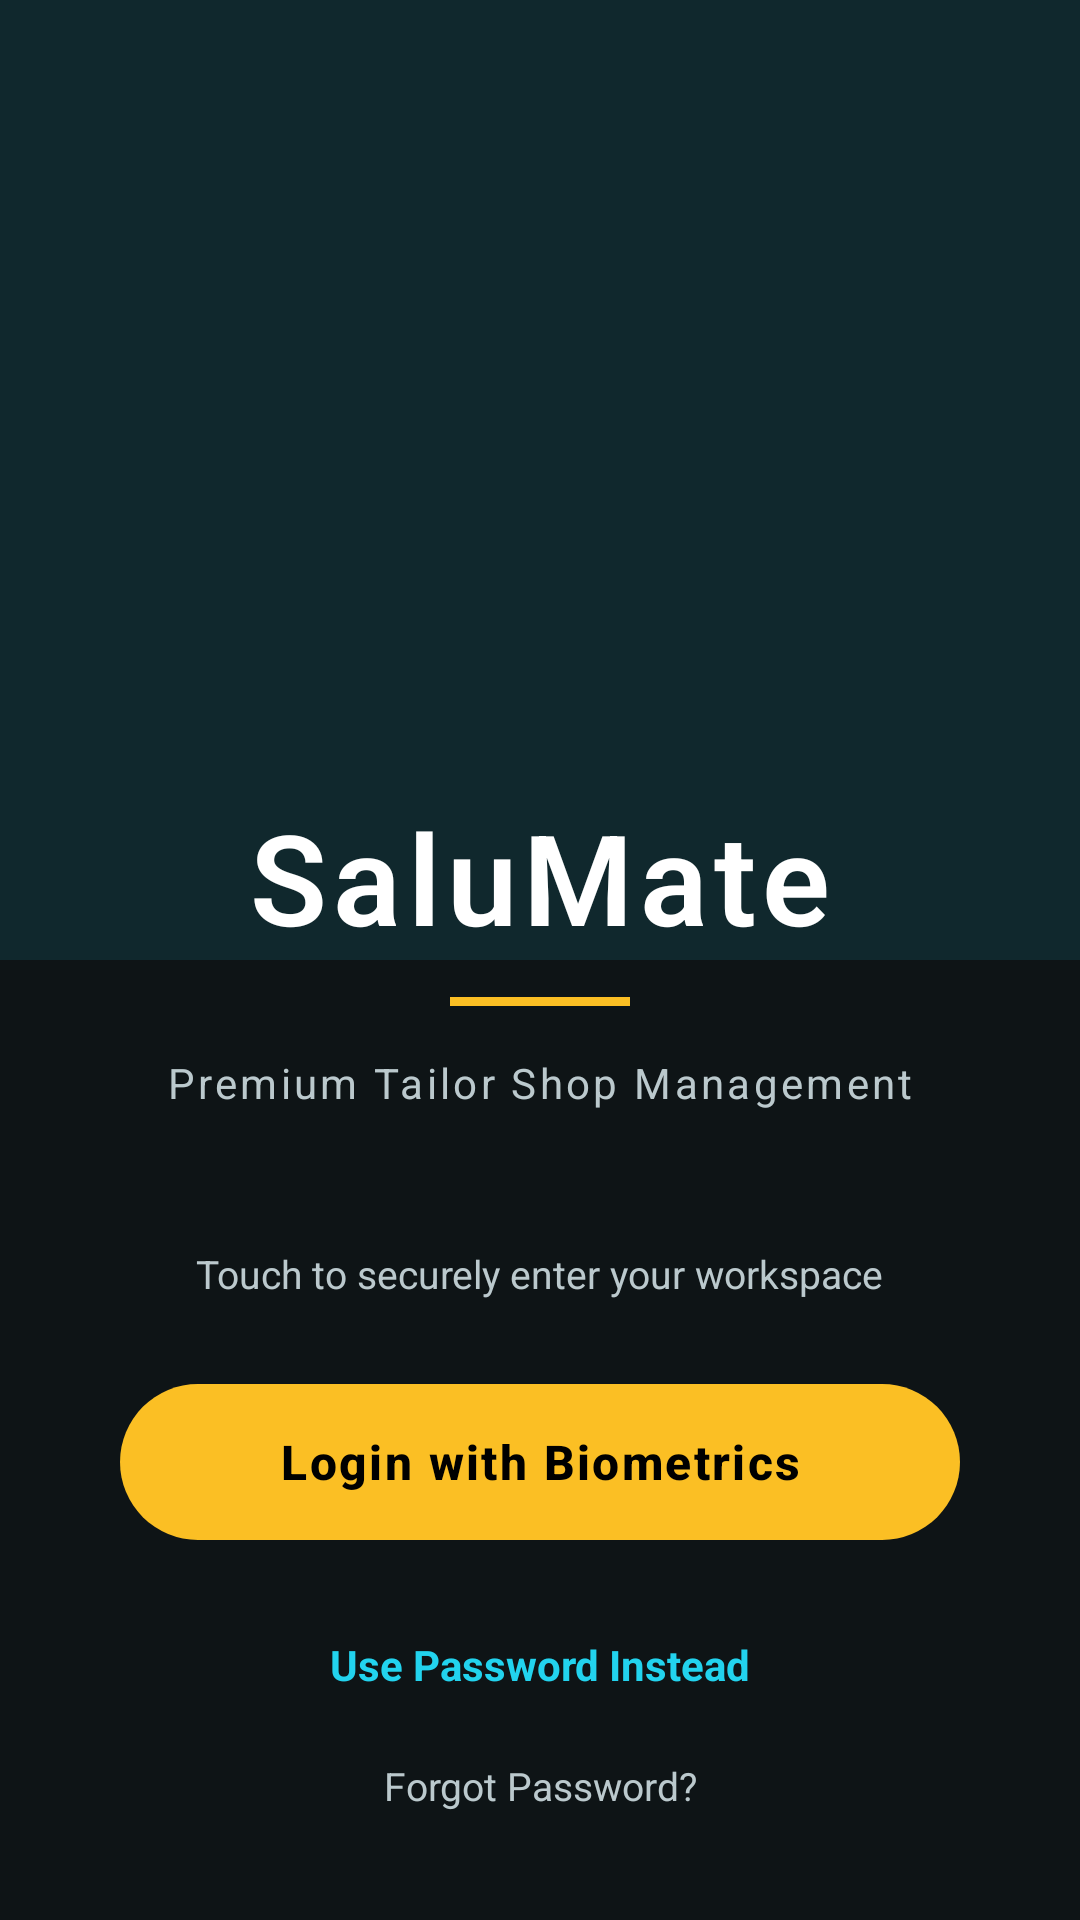

This screen was rendered from an Android layout file. Write that file and the resources it references.
<!-- AndroidManifest.xml: application theme Theme.SaluMate -->
<!-- res/layout/activity_main.xml -->
<?xml version="1.0" encoding="utf-8"?>
<androidx.constraintlayout.widget.ConstraintLayout
    xmlns:android="http://schemas.android.com/apk/res/android"
    xmlns:app="http://schemas.android.com/apk/res-auto"
    xmlns:tools="http://schemas.android.com/tools"
    android:id="@+id/main"
    android:layout_width="match_parent"
    android:layout_height="match_parent"
    android:background="@color/background_dark"
    tools:context=".MainActivity">

    
    <View
        android:layout_width="match_parent"
        android:layout_height="320dp"
        android:background="@color/primary_surface"
        app:layout_constraintTop_toTopOf="parent"
        app:layout_constraintStart_toStartOf="parent"
        app:layout_constraintEnd_toEndOf="parent"/>

    
    <ImageView
        android:id="@+id/imageView"
        android:layout_width="140dp"
        android:layout_height="140dp"
        android:src="@mipmap/ic_launcher"
        android:layout_marginTop="100dp"
        android:elevation="8dp"
        app:layout_constraintEnd_toEndOf="parent"
        app:layout_constraintStart_toStartOf="parent"
        app:layout_constraintTop_toTopOf="parent" />

    
    <TextView
        android:id="@+id/textViewWelcome"
        android:layout_width="wrap_content"
        android:layout_height="wrap_content"
        android:layout_marginTop="24dp"
        android:text="SaluMate"
        android:textColor="@color/white"
        android:textSize="42sp"
        android:textStyle="bold"
        android:letterSpacing="0.05"
        android:fontFamily="sans-serif-light"
        app:layout_constraintEnd_toEndOf="parent"
        app:layout_constraintStart_toStartOf="parent"
        app:layout_constraintTop_toBottomOf="@id/imageView" />

    
    <View
        android:id="@+id/accentLine"
        android:layout_width="60dp"
        android:layout_height="3dp"
        android:layout_marginTop="12dp"
        android:background="@color/secondary"
        app:layout_constraintEnd_toEndOf="parent"
        app:layout_constraintStart_toStartOf="parent"
        app:layout_constraintTop_toBottomOf="@id/textViewWelcome" />

    
    <TextView
        android:id="@+id/textTagline"
        android:layout_width="wrap_content"
        android:layout_height="wrap_content"
        android:layout_marginTop="16dp"
        android:text="Premium Tailor Shop Management"
        android:textColor="@color/text_secondary"
        android:textSize="14sp"
        android:letterSpacing="0.08"
        app:layout_constraintEnd_toEndOf="parent"
        app:layout_constraintStart_toStartOf="parent"
        app:layout_constraintTop_toBottomOf="@id/accentLine" />

    
    <TextView
        android:id="@+id/textViewSubtitle"
        android:layout_width="wrap_content"
        android:layout_height="wrap_content"
        android:layout_marginBottom="24dp"
        android:text="Touch to securely enter your workspace"
        android:textColor="@color/text_secondary"
        android:textSize="13sp"
        app:layout_constraintBottom_toTopOf="@+id/btnBiometricLogin"
        app:layout_constraintEnd_toEndOf="parent"
        app:layout_constraintStart_toStartOf="parent" />

    
    <com.google.android.material.button.MaterialButton
        android:id="@+id/btnBiometricLogin"
        android:layout_width="0dp"
        android:layout_height="60dp"
        android:layout_marginHorizontal="40dp"
        android:text="Login with Biometrics"
        android:textSize="16sp"
        android:textColor="@color/black"
        android:textStyle="bold"
        android:letterSpacing="0.05"
        app:backgroundTint="@color/secondary"
        app:cornerRadius="30dp"
        app:elevation="8dp"
        app:layout_constraintBottom_toTopOf="@+id/txtUsePassword"
        app:layout_constraintEnd_toEndOf="parent"
        app:layout_constraintStart_toStartOf="parent"
        android:layout_marginBottom="20dp" />

    
    <TextView
        android:id="@+id/txtUsePassword"
        android:layout_width="wrap_content"
        android:layout_height="wrap_content"
        android:text="Use Password Instead"
        android:textColor="@color/primary"
        android:textSize="14sp"
        android:textStyle="bold"
        android:clickable="true"
        android:focusable="true"
        android:paddingVertical="8dp"
        app:layout_constraintBottom_toTopOf="@+id/txtForgotPassword"
        app:layout_constraintEnd_toEndOf="parent"
        app:layout_constraintStart_toStartOf="parent"
        android:layout_marginBottom="6dp" />

    
    <TextView
        android:id="@+id/txtForgotPassword"
        android:layout_width="wrap_content"
        android:layout_height="wrap_content"
        android:text="Forgot Password?"
        android:textColor="@color/text_secondary"
        android:textSize="13sp"
        android:clickable="true"
        android:focusable="true"
        android:paddingVertical="8dp"
        app:layout_constraintBottom_toBottomOf="parent"
        app:layout_constraintEnd_toEndOf="parent"
        app:layout_constraintStart_toStartOf="parent"
        android:layout_marginBottom="28dp" />

</androidx.constraintlayout.widget.ConstraintLayout>
<!-- resources referenced by this layout -->
<resources>
  <color name="background_dark">#0E1416</color>
  <color name="black">#FF000000</color>
  <color name="primary">#22D3EE</color>
  <color name="primary_surface">#1A22D3EE</color>
  <color name="secondary">#FBBF24</color>
  <color name="text_secondary">#BBC9CD</color>
  <color name="white">#FFFFFFFF</color>
  <!-- mipmap ic_launcher (mipmap-anydpi-v26) -->
  <?xml version="1.0" encoding="utf-8"?>
  <adaptive-icon xmlns:android="http://schemas.android.com/apk/res/android">
      <background android:drawable="@color/white" />
      <foreground android:drawable="@drawable/salumate_icon" />
      <monochrome android:drawable="@drawable/salumate_icon" />
  </adaptive-icon>
  <style name="Theme.SaluMate" parent="Base.Theme.SaluMate" />
  <style name="Base.Theme.SaluMate" parent="Theme.Material3.Dark.NoActionBar">
          <item name="colorPrimary">@color/primary</item>
          <item name="colorOnPrimary">@color/white</item>
          <item name="colorSecondary">@color/secondary</item>
          <item name="colorOnSecondary">@color/black</item>
          <item name="colorTertiary">@color/tertiary</item>
          <item name="colorSurface">@color/background_card</item>
          <item name="colorOnSurface">@color/text_primary</item>
          <item name="colorSurfaceVariant">@color/surface_elevated</item>
          <item name="android:colorBackground">@color/background_dark</item>
          <item name="android:statusBarColor">@color/background_dark</item>
          <item name="android:navigationBarColor">@color/background_dark</item>
          <item name="android:windowLightStatusBar" tools:targetApi="23">false</item>
          <item name="android:windowFullscreen">true</item>
  
          
          <item name="android:editTextColor">@color/text_primary</item>
          <item name="android:textColor">@color/text_primary</item>
          <item name="android:textColorPrimary">@color/text_primary</item>
          <item name="android:textColorSecondary">@color/text_secondary</item>
          <item name="android:textColorHint">@color/text_secondary</item>
  
          
          <item name="textInputStyle">@style/SaluMate.TextInputLayout</item>
      </style>
  <color name="tertiary">#82EFE0</color>
  <color name="background_card">#1A2123</color>
  <color name="text_primary">#FFFFFF</color>
  <color name="surface_elevated">#2F3638</color>
  <style name="SaluMate.TextInputLayout" parent="Widget.Material3.TextInputLayout.OutlinedBox">
          <item name="boxBackgroundColor">@color/background_card</item>
          <item name="boxStrokeColor">@color/primary</item>
          <item name="hintTextColor">@color/primary_light</item>
          <item name="android:textColorHint">@color/text_secondary</item>
          <item name="editTextColor">@color/text_primary</item>
      </style>
  <color name="primary_light">#A5F3FC</color>
</resources>
